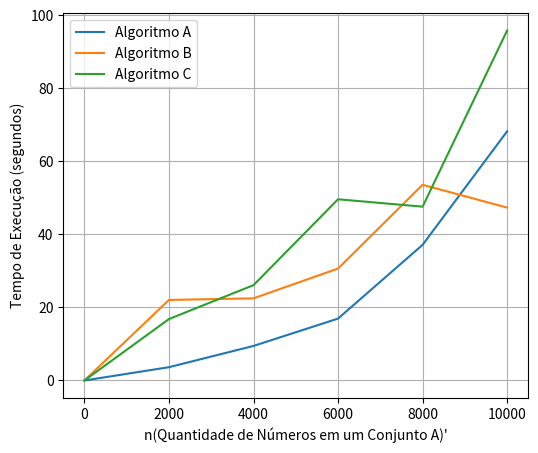

The matplotlib source for this figure:
import matplotlib.pyplot as plt

# Create some data to plot
x = [0, 2000, 4000, 6000, 8000, 10000]
y1 = [0, 3.64, 9.46, 16.95, 37.14, 68.22]
y2 = [0, 22.05, 22.49, 30.65, 53.58, 47.33]
y3 = [0, 16.82, 26.10, 49.61, 47.59, 95.82]
y = [y1, y2, y3]  # Store each series of the data in one list

labels = ["Algoritmo A", "Algoritmo B", "Algoritmo C"]

fig, ax = plt.subplots(
    figsize=(6, 5)
)  # This sets the figure size to 6 inches wide by 5 inches high

# Plot the three model lines
for i, label in enumerate(labels):
    ax.plot(x, y[i], label=label)

ax.set_xlabel("n(Quantidade de Números em um Conjunto A)'")
ax.set_ylabel("Tempo de Execução (segundos)")
ax.legend()
ax.grid(True)
plt.show()